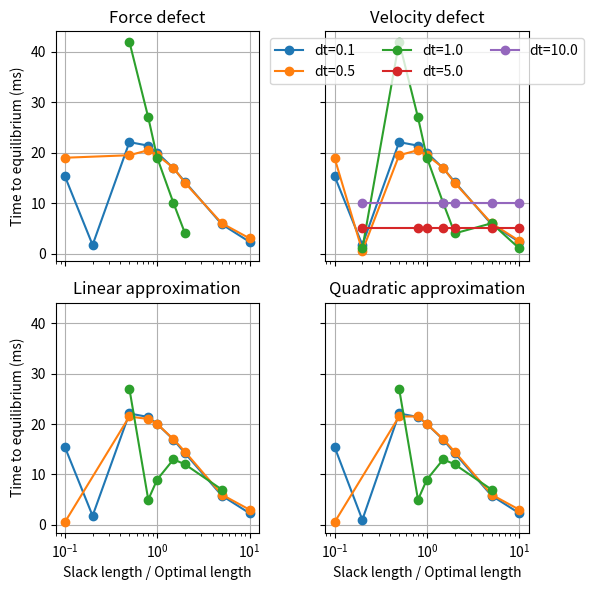

The script that saved this image:
import matplotlib.pyplot as plt
import numpy as np

force_defect_data = {
    0.1: {0.0001: 0.0154, 0.0005: 0.0190, 0.0010: None, 0.0050: None, 0.0100: None},
    0.2: {0.0001: 0.0017, 0.0005: None, 0.0010: None, 0.0050: None, 0.0100: None},
    0.5: {0.0001: 0.0221, 0.0005: 0.0195, 0.0010: 0.0420, 0.0050: None, 0.0100: None},
    0.8: {0.0001: 0.0214, 0.0005: 0.0205, 0.0010: 0.0270, 0.0050: None, 0.0100: None},
    1.0: {0.0001: 0.0200, 0.0005: 0.0195, 0.0010: 0.0190, 0.0050: None, 0.0100: None},
    1.5: {0.0001: 0.0169, 0.0005: 0.0170, 0.0010: 0.0100, 0.0050: None, 0.0100: None},
    2.0: {0.0001: 0.0142, 0.0005: 0.0140, 0.0010: 0.0040, 0.0050: None, 0.0100: None},
    5.0: {0.0001: 0.0058, 0.0005: 0.0060, 0.0010: None, 0.0050: None, 0.0100: None},
    10.0: {0.0001: 0.0023, 0.0005: 0.0030, 0.0010: None, 0.0050: None, 0.0100: None},
}


velocity_defect_data = {
    0.1: {0.0001: 0.0154, 0.0005: 0.0190, 0.0010: None, 0.0050: None, 0.0100: None},
    0.2: {0.0001: 0.0017, 0.0005: 0.0005, 0.0010: 0.0010, 0.0050: 0.0050, 0.0100: 0.0100},
    0.5: {0.0001: 0.0221, 0.0005: 0.0195, 0.0010: 0.0420, 0.0050: None, 0.0100: None},
    0.8: {0.0001: 0.0214, 0.0005: 0.0205, 0.0010: 0.0270, 0.0050: 0.0050, 0.0100: None},
    1.0: {0.0001: 0.0200, 0.0005: 0.0195, 0.0010: 0.0190, 0.0050: 0.0050, 0.0100: None},
    1.5: {0.0001: 0.0169, 0.0005: 0.0170, 0.0010: 0.0100, 0.0050: 0.0050, 0.0100: 0.0100},
    2.0: {0.0001: 0.0142, 0.0005: 0.0140, 0.0010: 0.0040, 0.0050: 0.0050, 0.0100: 0.0100},
    5.0: {0.0001: 0.0058, 0.0005: 0.0060, 0.0010: 0.0060, 0.0050: 0.0050, 0.0100: 0.0100},
    10.0: {0.0001: 0.0023, 0.0005: 0.0025, 0.0010: 0.0010, 0.0050: 0.0050, 0.0100: 0.0100},
}


linear_approx_data = {
    0.1: {0.0001: 0.0155, 0.0005: 0.0005, 0.0010: None, 0.0050: None, 0.0100: None},
    0.2: {0.0001: 0.0018, 0.0005: None, 0.0010: None, 0.0050: None, 0.0100: None},
    0.5: {0.0001: 0.0221, 0.0005: 0.0215, 0.0010: 0.0270, 0.0050: None, 0.0100: None},
    0.8: {0.0001: 0.0214, 0.0005: 0.0210, 0.0010: 0.0050, 0.0050: None, 0.0100: None},
    1.0: {0.0001: 0.0200, 0.0005: 0.0200, 0.0010: 0.0090, 0.0050: None, 0.0100: None},
    1.5: {0.0001: 0.0169, 0.0005: 0.0170, 0.0010: 0.0130, 0.0050: None, 0.0100: None},
    2.0: {0.0001: 0.0142, 0.0005: 0.0145, 0.0010: 0.0120, 0.0050: None, 0.0100: None},
    5.0: {0.0001: 0.0058, 0.0005: 0.0060, 0.0010: 0.0070, 0.0050: None, 0.0100: None},
    10.0: {0.0001: 0.0023, 0.0005: 0.0030, 0.0010: None, 0.0050: None, 0.0100: None},
}


quadratic_data = {
    0.1: {0.0001: 0.0155, 0.0005: 0.0005, 0.0010: None, 0.0050: None, 0.0100: None},
    0.2: {0.0001: 0.0010, 0.0005: None, 0.0010: None, 0.0050: None, 0.0100: None},
    0.5: {0.0001: 0.0221, 0.0005: 0.0215, 0.0010: 0.0270, 0.0050: None, 0.0100: None},
    0.8: {0.0001: 0.0214, 0.0005: 0.0215, 0.0010: 0.0050, 0.0050: None, 0.0100: None},
    1.0: {0.0001: 0.0200, 0.0005: 0.0200, 0.0010: 0.0090, 0.0050: None, 0.0100: None},
    1.5: {0.0001: 0.0169, 0.0005: 0.0170, 0.0010: 0.0130, 0.0050: None, 0.0100: None},
    2.0: {0.0001: 0.0142, 0.0005: 0.0145, 0.0010: 0.0120, 0.0050: None, 0.0100: None},
    5.0: {0.0001: 0.0058, 0.0005: 0.0060, 0.0010: 0.0070, 0.0050: None, 0.0100: None},
    10.0: {0.0001: 0.0023, 0.0005: 0.0030, 0.0010: None, 0.0050: None, 0.0100: None},
}


# Bundle them all together so we can loop
all_data = {
    "Force defect": force_defect_data,
    "Velocity defect": velocity_defect_data,
    "Linear approximation": linear_approx_data,
    "Quadratic approximation": quadratic_data,
}

# 2) Define the time steps as a sorted list (just for consistent plotting)
time_steps = [0.0001, 0.0005, 0.0010, 0.0050, 0.0100]

# 3) Create subplots: one per muscle type
fig, axes = plt.subplots(2, 2, figsize=(6, 6), sharex=True, sharey=True)
axes = axes.ravel()

for ax, (muscle_type, data_dict) in zip(axes, all_data.items()):
    # data_dict is something like: { ratio: {dt: equilibrium_time, ...}, ratio2: {...} }

    # For a given muscle type, let’s parse out ratio values and times for each dt
    # We want lines: each line is for a single dt
    for dt in time_steps:
        # Gather (ratio, time) pairs for this dt
        ratio_vals = []
        time_vals = []
        for ratio, dt_dict in data_dict.items():
            t_eq = dt_dict.get(dt, None)
            if t_eq is not None:  # skip missing
                ratio_vals.append(ratio)
                time_vals.append(t_eq * 1000)

        # Plot if we have at least one valid time
        if ratio_vals:
            ax.plot(ratio_vals, time_vals, marker="o", label=f"dt={dt * 1000}")

    ax.set_title(muscle_type)
    # log scale on x
    ax.set_xscale("log")
    # grid
    ax.grid(True)
    if ax.get_subplotspec().colspan.start == 0:
        ax.set_ylabel("Time to equilibrium (ms)")
    if ax.get_subplotspec().colspan.start == 1 and ax.get_subplotspec().rowspan.start == 0:
        ax.legend(loc="upper center", ncol=3)
    if ax.get_subplotspec().rowspan.start == 1:
        ax.set_xlabel("Slack length / Optimal length")

plt.tight_layout()
#  save as svg
plt.savefig("equilibrium_time.svg")
plt.show()
